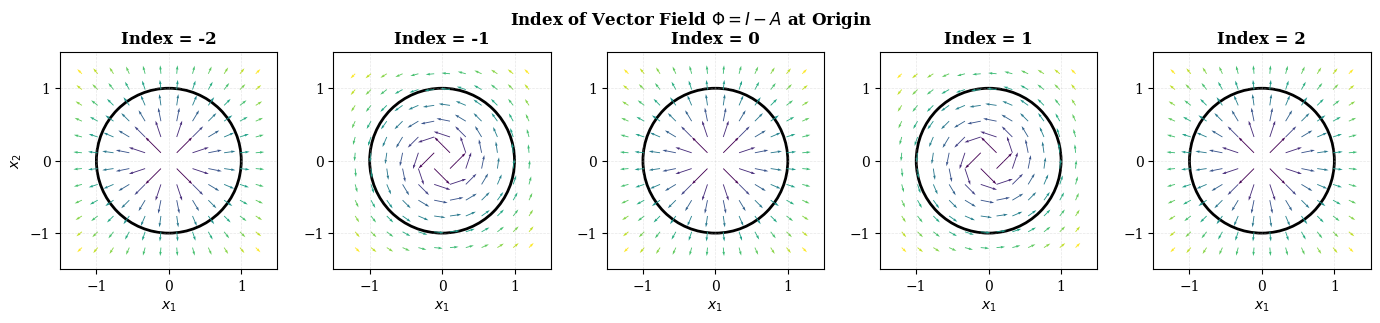
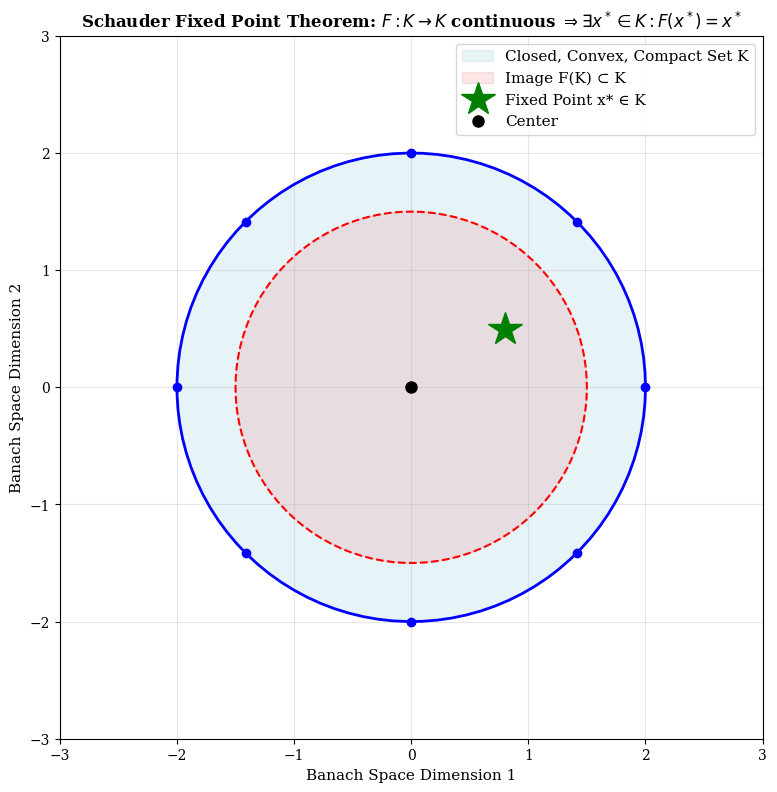
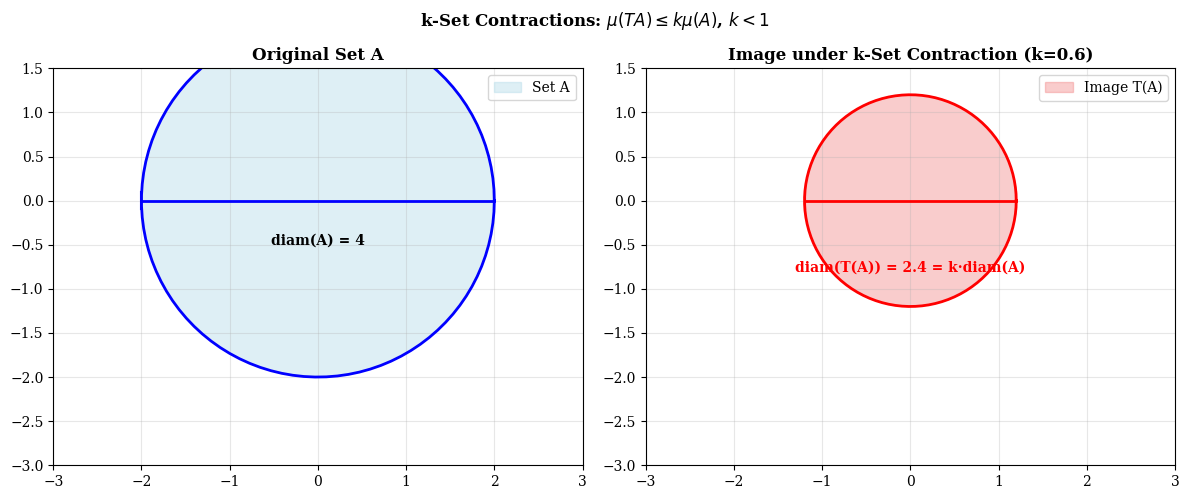
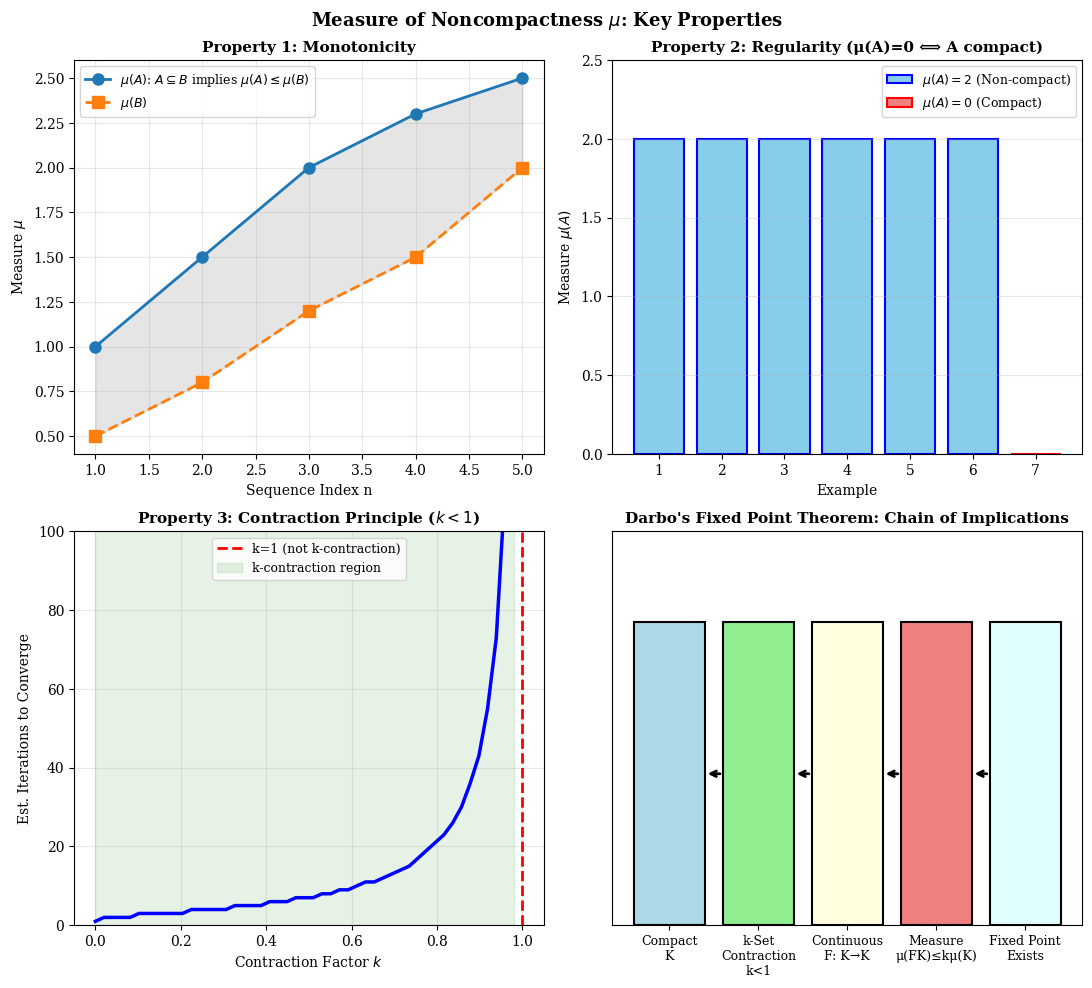
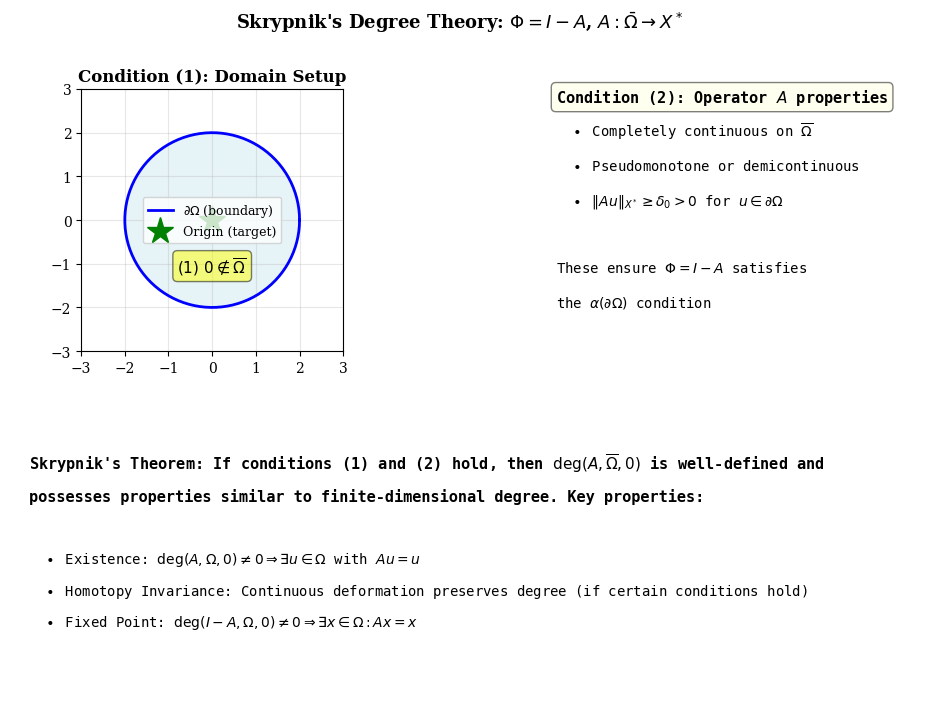
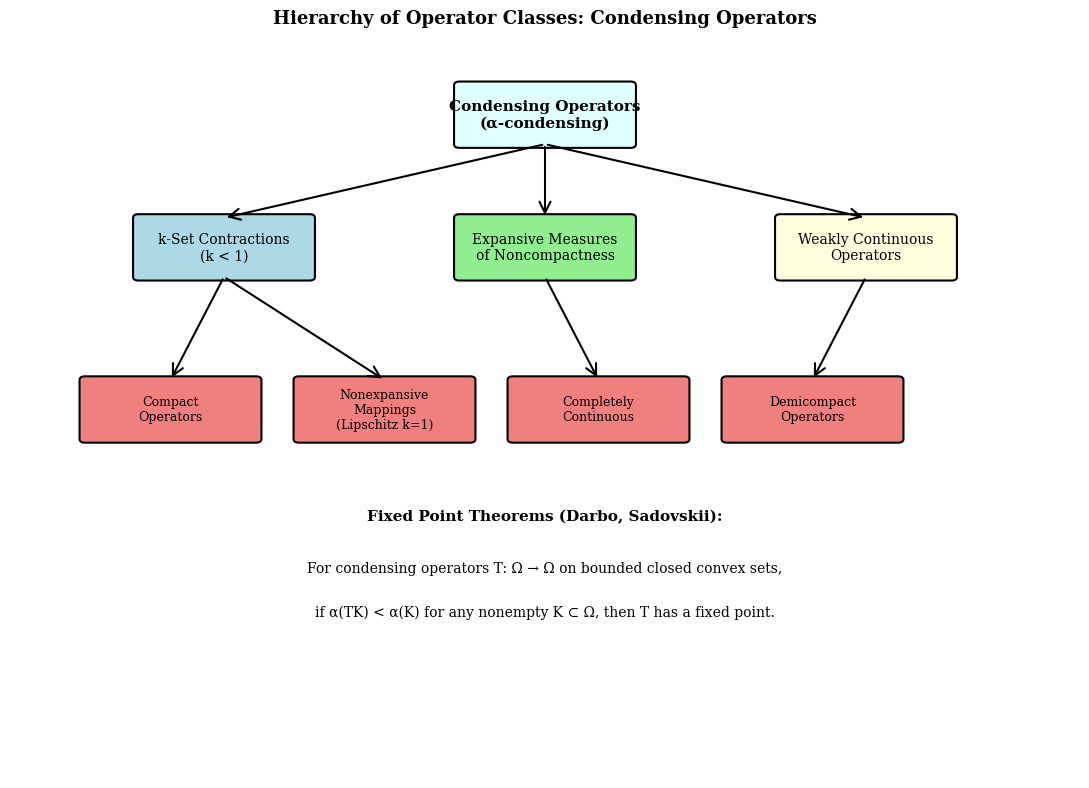

Recreate these plots in Python, in order.
#!/usr/bin/env python3
"""
Generate figures for Chapter 5b/6: Degree Theory, k-Set Contractions, and Condensing Operators.
"""

import numpy as np
import matplotlib.pyplot as plt
import matplotlib.patches as patches
from matplotlib.patches import FancyArrowPatch, Circle
import warnings
warnings.filterwarnings('ignore')

# Set style
plt.style.use('default')
plt.rcParams['font.size'] = 10
plt.rcParams['font.family'] = 'serif'
plt.rcParams['figure.dpi'] = 150

# ============================================================================
# Figure 1: Vector Field with Index Counting
# ============================================================================
def fig_vector_field_index():
    fig, axes = plt.subplots(1, 5, figsize=(14, 3))
    fig.suptitle(r'Index of Vector Field $\Phi = I - A$ at Origin', fontsize=12, fontweight='bold')

    indices = [-2, -1, 0, 1, 2]

    for idx, ax in enumerate(axes):
        ax.set_xlim(-1.5, 1.5)
        ax.set_ylim(-1.5, 1.5)
        ax.set_aspect('equal')
        ax.grid(True, alpha=0.3, linestyle='--', linewidth=0.5)

        # Circle
        circle = Circle((0, 0), 1.0, fill=False, edgecolor='black', linewidth=2)
        ax.add_patch(circle)

        # Create vector field based on index
        x = np.linspace(-1.2, 1.2, 12)
        y = np.linspace(-1.2, 1.2, 12)
        X, Y = np.meshgrid(x, y)

        # Different vector field patterns for each index
        ind = indices[idx]
        angle_offset = ind * np.pi / 2
        R = np.sqrt(X**2 + Y**2)

        # Rotate vector field based on index
        U = np.cos(np.arctan2(Y, X) + ind * angle_offset) / (R + 0.5)
        V = np.sin(np.arctan2(Y, X) + ind * angle_offset) / (R + 0.5)

        ax.quiver(X, Y, U, V, R, cmap='viridis', scale=15, width=0.004)

        ax.set_xticks([-1, 0, 1])
        ax.set_yticks([-1, 0, 1])
        ax.set_title(f'Index = {ind}', fontweight='bold')
        ax.set_xlabel(r'$x_1$')
        if idx == 0:
            ax.set_ylabel(r'$x_2$')

    plt.tight_layout()
    plt.savefig('fig_vector_field_index.pdf', bbox_inches='tight', format='pdf')
    print("Created: fig_vector_field_index.pdf")
    plt.close()

# ============================================================================
# Figure 2: Schauder Fixed Point Theorem Illustration
# ============================================================================
def fig_schauder_fpt():
    fig, ax = plt.subplots(figsize=(10, 8))

    # Draw a Banach space
    theta = np.linspace(0, 2*np.pi, 100)
    x_circle = 2*np.cos(theta)
    y_circle = 2*np.sin(theta)

    ax.fill(x_circle, y_circle, color='lightblue', alpha=0.3, label='Closed, Convex, Compact Set K')
    ax.plot(x_circle, y_circle, 'b-', linewidth=2)

    # Add some points on the boundary
    angles = np.linspace(0, 2*np.pi, 8, endpoint=False)
    for ang in angles:
        x, y = 2*np.cos(ang), 2*np.sin(ang)
        ax.plot(x, y, 'bo', markersize=6)

    # Add a continuous mapping illustration
    t = np.linspace(0, 2*np.pi, 100)
    mapped_x = 1.5*np.cos(t + 0.3)
    mapped_y = 1.5*np.sin(t + 0.3)

    ax.fill(mapped_x, mapped_y, color='lightcoral', alpha=0.2, label='Image F(K) ⊂ K')
    ax.plot(mapped_x, mapped_y, 'r--', linewidth=1.5)

    # Mark fixed point
    ax.plot(0.8, 0.5, 'g*', markersize=25, label='Fixed Point x* ∈ K', zorder=5)
    ax.plot(0, 0, 'ko', markersize=8, label='Center')

    ax.set_xlim(-3, 3)
    ax.set_ylim(-3, 3)
    ax.set_aspect('equal')
    ax.grid(True, alpha=0.3)
    ax.legend(fontsize=11, loc='upper right')
    ax.set_title(r'Schauder Fixed Point Theorem: $F: K \to K$ continuous $\Rightarrow \exists x^* \in K: F(x^*) = x^*$',
                fontsize=12, fontweight='bold')
    ax.set_xlabel('Banach Space Dimension 1', fontsize=11)
    ax.set_ylabel('Banach Space Dimension 2', fontsize=11)

    plt.tight_layout()
    plt.savefig('fig_schauder_fpt.pdf', bbox_inches='tight', format='pdf')
    print("Created: fig_schauder_fpt.pdf")
    plt.close()

# ============================================================================
# Figure 3: k-Set Contractions and Measure of Noncompactness
# ============================================================================
def fig_k_set_contractions():
    fig, axes = plt.subplots(1, 2, figsize=(12, 5))
    fig.suptitle(r'k-Set Contractions: $\mu(TA) \leq k\mu(A)$, $k < 1$',
                fontsize=12, fontweight='bold')

    # Left plot: Original set A
    ax = axes[0]
    theta = np.linspace(0, 2*np.pi, 100)

    # Original set
    r_A = 2
    x_A = r_A * np.cos(theta)
    y_A = r_A * np.sin(theta)
    ax.fill(x_A, y_A, color='lightblue', alpha=0.4, label='Set A')
    ax.plot(x_A, y_A, 'b-', linewidth=2)

    # Add diameter visualization
    ax.plot([-r_A, r_A], [0, 0], 'b-', linewidth=2)
    ax.plot([-r_A, -r_A], [-0.1, 0.1], 'b-', linewidth=1.5)
    ax.plot([r_A, r_A], [-0.1, 0.1], 'b-', linewidth=1.5)
    ax.text(0, -0.5, f'diam(A) = 4', ha='center', fontsize=10, fontweight='bold')

    ax.set_xlim(-3, 3)
    ax.set_ylim(-3, 1.5)
    ax.set_aspect('equal')
    ax.grid(True, alpha=0.3)
    ax.set_title('Original Set A', fontweight='bold')
    ax.legend(fontsize=10)

    # Right plot: Image under T
    ax = axes[1]
    k = 0.6
    r_TA = k * r_A
    x_TA = r_TA * np.cos(theta)
    y_TA = r_TA * np.sin(theta)

    ax.fill(x_TA, y_TA, color='lightcoral', alpha=0.4, label='Image T(A)')
    ax.plot(x_TA, y_TA, 'r-', linewidth=2)

    # Add diameter visualization
    ax.plot([-r_TA, r_TA], [0, 0], 'r-', linewidth=2)
    ax.plot([-r_TA, -r_TA], [-0.1, 0.1], 'r-', linewidth=1.5)
    ax.plot([r_TA, r_TA], [-0.1, 0.1], 'r-', linewidth=1.5)
    ax.text(0, -0.8, f'diam(T(A)) = {2*k*r_A:.1f} = k·diam(A)',
            ha='center', fontsize=10, fontweight='bold', color='red')

    ax.set_xlim(-3, 3)
    ax.set_ylim(-3, 1.5)
    ax.set_aspect('equal')
    ax.grid(True, alpha=0.3)
    ax.set_title(f'Image under k-Set Contraction (k={k})', fontweight='bold')
    ax.legend(fontsize=10)

    plt.tight_layout()
    plt.savefig('fig_k_set_contractions.pdf', bbox_inches='tight', format='pdf')
    print("Created: fig_k_set_contractions.pdf")
    plt.close()

# ============================================================================
# Figure 4: Measure of Noncompactness Properties
# ============================================================================
def fig_measure_noncompactness():
    fig, axes = plt.subplots(2, 2, figsize=(11, 10))
    fig.suptitle(r'Measure of Noncompactness $\mu$: Key Properties',
                fontsize=13, fontweight='bold')

    # Property 1: Monotonicity
    ax = axes[0, 0]
    x = np.array([1, 2, 3, 4, 5])
    mu_A = np.array([1.0, 1.5, 2.0, 2.3, 2.5])
    mu_B = np.array([0.5, 0.8, 1.2, 1.5, 2.0])

    ax.plot(x, mu_A, 'o-', linewidth=2, markersize=8, label=r'$\mu(A)$: $A \subseteq B$ implies $\mu(A) \leq \mu(B)$')
    ax.plot(x, mu_B, 's--', linewidth=2, markersize=8, label=r'$\mu(B)$')
    ax.fill_between(x, mu_B, mu_A, alpha=0.2, color='gray')
    ax.set_xlabel('Sequence Index n', fontsize=10)
    ax.set_ylabel(r'Measure $\mu$', fontsize=10)
    ax.set_title('Property 1: Monotonicity', fontweight='bold', fontsize=11)
    ax.legend(fontsize=9)
    ax.grid(True, alpha=0.3)

    # Property 2: Regularity
    ax = axes[0, 1]
    x = np.array([1, 2, 3, 4, 5, 6, 7])
    mu_vals = np.array([2.0, 2.0, 2.0, 2.0, 2.0, 2.0, 0.0])

    ax.bar(x[:-1], mu_vals[:-1], color='skyblue', edgecolor='blue', linewidth=1.5,
           label=r'$\mu(A) = 2$ (Non-compact)')
    ax.bar(x[-1:], mu_vals[-1:], color='lightcoral', edgecolor='red', linewidth=1.5,
           label=r'$\mu(A) = 0$ (Compact)')
    ax.set_xlabel('Example', fontsize=10)
    ax.set_ylabel(r'Measure $\mu(A)$', fontsize=10)
    ax.set_title('Property 2: Regularity (μ(A)=0 ⟺ A compact)', fontweight='bold', fontsize=11)
    ax.set_xticks(x)
    ax.legend(fontsize=9)
    ax.grid(True, alpha=0.3, axis='y')
    ax.set_ylim([0, 2.5])

    # Property 3: Contraction principle
    ax = axes[1, 0]
    k_vals = np.linspace(0, 1, 50)
    iteration_counts = []

    for k in k_vals:
        if k > 0:
            # Estimate iterations needed
            iters = np.ceil(np.log(0.01) / np.log(k)) if k > 0 else 1
        else:
            iters = 1
        iteration_counts.append(iters)

    ax.plot(k_vals, iteration_counts, 'b-', linewidth=2.5)
    ax.axvline(x=1, color='red', linestyle='--', linewidth=2, label='k=1 (not k-contraction)')
    ax.fill_between(k_vals[k_vals < 1], 0, 100, alpha=0.1, color='green', label='k-contraction region')
    ax.set_xlabel(r'Contraction Factor $k$', fontsize=10)
    ax.set_ylabel(r'Est. Iterations to Converge', fontsize=10)
    ax.set_title(r'Property 3: Contraction Principle ($k < 1$)', fontweight='bold', fontsize=11)
    ax.legend(fontsize=9)
    ax.grid(True, alpha=0.3)
    ax.set_ylim([0, 100])

    # Property 4: Darbo's theorem
    ax = axes[1, 1]
    x = np.arange(5)
    labels = ['Compact\nK', 'k-Set\nContraction\nk<1', 'Continuous\nF: K→K', 'Measure\nμ(FK)≤kμ(K)', 'Fixed Point\nExists']
    colors = ['lightblue', 'lightgreen', 'lightyellow', 'lightcoral', 'lightcyan']

    ax.bar(x, [1]*5, color=colors, edgecolor='black', linewidth=1.5)
    ax.set_xticks(x)
    ax.set_xticklabels(labels, fontsize=9, rotation=0)
    ax.set_ylabel('', fontsize=10)
    ax.set_ylim([0, 1.3])
    ax.set_title(r"Darbo's Fixed Point Theorem: Chain of Implications",
                fontweight='bold', fontsize=11)
    ax.set_yticks([])

    # Add arrows
    for i in range(len(x)-1):
        ax.annotate('', xy=(i+0.4, 0.5), xytext=(i+0.6, 0.5),
                   arrowprops=dict(arrowstyle='->', lw=2, color='black'))

    plt.tight_layout()
    plt.savefig('fig_measure_noncompactness.pdf', bbox_inches='tight', format='pdf')
    print("Created: fig_measure_noncompactness.pdf")
    plt.close()

# ============================================================================
# Figure 5: Skrypnik Degree Theory Conditions
# ============================================================================
def fig_skrypnik_degree():
    fig = plt.figure(figsize=(12, 8))
    gs = fig.add_gridspec(2, 2, hspace=0.35, wspace=0.3)

    fig.suptitle(r"Skrypnik's Degree Theory: $\Phi = I - A$, $A: \bar{\Omega} \to X^*$",
                fontsize=13, fontweight='bold')

    # Condition 1: Domain
    ax = fig.add_subplot(gs[0, 0])
    theta = np.linspace(0, 2*np.pi, 100)
    x_boundary = 2*np.cos(theta)
    y_boundary = 2*np.sin(theta)

    ax.fill(x_boundary, y_boundary, color='lightblue', alpha=0.3)
    ax.plot(x_boundary, y_boundary, 'b-', linewidth=2, label=r'$\partial\Omega$ (boundary)')
    ax.plot([0], [0], 'g*', markersize=20, label=r'Origin (target)')
    ax.text(0, -1.2, r'$(1)$ $0 \notin \overline{\Omega}$', fontsize=11,
           ha='center', fontweight='bold', bbox=dict(boxstyle='round', facecolor='yellow', alpha=0.5))

    ax.set_xlim(-3, 3)
    ax.set_ylim(-3, 3)
    ax.set_aspect('equal')
    ax.grid(True, alpha=0.3)
    ax.legend(fontsize=9)
    ax.set_title('Condition (1): Domain Setup', fontweight='bold')

    # Condition 2: Operator properties
    ax = fig.add_subplot(gs[0, 1])
    ax.axis('off')

    conditions_text = [
        r"Condition (2): Operator $A$ properties",
        r"$\quad\bullet$ Completely continuous on $\overline{\Omega}$",
        r"$\quad\bullet$ Pseudomonotone or demicontinuous",
        r"$\quad\bullet$ $\|Au\|_{X^*} \geq \delta_0 > 0$ for $u \in \partial\Omega$",
        r"",
        r"These ensure $\Phi = I - A$ satisfies",
        r"the $\alpha(\partial\Omega)$ condition"
    ]

    for i, text in enumerate(conditions_text):
        weight = 'bold' if i == 0 else 'normal'
        fontsize = 11 if i == 0 else 10
        ax.text(0.05, 0.95 - i*0.13, text, transform=ax.transAxes,
               fontsize=fontsize, fontweight=weight, family='monospace',
               bbox=dict(boxstyle='round', facecolor='lightyellow', alpha=0.5) if i==0 else None)

    # Conclusion
    ax = fig.add_subplot(gs[1, :])
    ax.axis('off')

    conclusion_text = [
        r"Skrypnik's Theorem: If conditions (1) and (2) hold, then $\deg(A, \overline{\Omega}, 0)$ is well-defined and",
        r"possesses properties similar to finite-dimensional degree. Key properties:",
        r"",
        r"$\quad\bullet$ Existence: $\deg(A, \Omega, 0) \neq 0 \Rightarrow \exists u \in \Omega$ with $Au = u$",
        r"$\quad\bullet$ Homotopy Invariance: Continuous deformation preserves degree (if certain conditions hold)",
        r"$\quad\bullet$ Fixed Point: $\deg(I - A, \Omega, 0) \neq 0 \Rightarrow \exists x \in \Omega: Ax = x$",
    ]

    for i, text in enumerate(conclusion_text):
        fontsize = 11 if i < 2 else 10
        weight = 'bold' if i < 2 else 'normal'
        ax.text(0.02, 0.9 - i*0.12, text, transform=ax.transAxes,
               fontsize=fontsize, fontweight=weight, family='monospace')

    plt.savefig('fig_skrypnik_degree.pdf', bbox_inches='tight', format='pdf')
    print("Created: fig_skrypnik_degree.pdf")
    plt.close()

# ============================================================================
# Figure 6: Condensing Operators Hierarchy
# ============================================================================
def fig_condensing_hierarchy():
    fig, ax = plt.subplots(figsize=(11, 8))

    # Create a hierarchy diagram
    ax.set_xlim(0, 10)
    ax.set_ylim(0, 10)
    ax.axis('off')

    fig.suptitle('Hierarchy of Operator Classes: Condensing Operators',
                fontsize=13, fontweight='bold', y=0.98)

    # Define boxes and their positions
    boxes = [
        {'pos': (5, 9), 'text': 'Condensing Operators\n(α-condensing)', 'color': 'lightcyan', 'fontsize': 11, 'weight': 'bold'},
        {'pos': (2, 7.2), 'text': 'k-Set Contractions\n(k < 1)', 'color': 'lightblue', 'fontsize': 10},
        {'pos': (5, 7.2), 'text': 'Expansive Measures\nof Noncompactness', 'color': 'lightgreen', 'fontsize': 10},
        {'pos': (8, 7.2), 'text': 'Weakly Continuous\nOperators', 'color': 'lightyellow', 'fontsize': 10},
        {'pos': (1.5, 5), 'text': 'Compact\nOperators', 'color': 'lightcoral', 'fontsize': 9},
        {'pos': (3.5, 5), 'text': 'Nonexpansive\nMappings\n(Lipschitz k=1)', 'color': 'lightcoral', 'fontsize': 9},
        {'pos': (5.5, 5), 'text': 'Completely\nContinuous', 'color': 'lightcoral', 'fontsize': 9},
        {'pos': (7.5, 5), 'text': 'Demicompact\nOperators', 'color': 'lightcoral', 'fontsize': 9},
    ]

    # Draw boxes
    for box in boxes:
        x, y = box['pos']
        width, height = 1.6, 0.8
        rect = patches.FancyBboxPatch((x - width/2, y - height/2), width, height,
                                      boxstyle="round,pad=0.05",
                                      edgecolor='black', facecolor=box['color'],
                                      linewidth=1.5)
        ax.add_patch(rect)

        ax.text(x, y, box['text'], ha='center', va='center',
               fontsize=box.get('fontsize', 10),
               fontweight=box.get('weight', 'normal'))

    # Draw arrows
    arrows = [
        ((5, 8.6), (2, 7.6)),
        ((5, 8.6), (5, 7.6)),
        ((5, 8.6), (8, 7.6)),
        ((2, 6.8), (1.5, 5.4)),
        ((2, 6.8), (3.5, 5.4)),
        ((5, 6.8), (5.5, 5.4)),
        ((8, 6.8), (7.5, 5.4)),
    ]

    for start, end in arrows:
        arrow = FancyArrowPatch(start, end, arrowstyle='->', mutation_scale=20,
                              color='black', linewidth=1.5)
        ax.add_patch(arrow)

    # Add explanatory text
    ax.text(5, 3.5, 'Fixed Point Theorems (Darbo, Sadovskii):',
           ha='center', fontsize=11, fontweight='bold')
    ax.text(5, 2.8, 'For condensing operators T: Ω → Ω on bounded closed convex sets,',
           ha='center', fontsize=10)
    ax.text(5, 2.2, 'if α(TK) < α(K) for any nonempty K ⊂ Ω, then T has a fixed point.',
           ha='center', fontsize=10)

    plt.tight_layout()
    plt.savefig('fig_condensing_hierarchy.pdf', bbox_inches='tight', format='pdf')
    print("Created: fig_condensing_hierarchy.pdf")
    plt.close()

# ============================================================================
# Main execution
# ============================================================================
if __name__ == '__main__':
    print("Generating figures for Chapter 6: Degree Theory and Condensing Operators...")
    print()

    fig_vector_field_index()
    fig_schauder_fpt()
    fig_k_set_contractions()
    fig_measure_noncompactness()
    fig_skrypnik_degree()
    fig_condensing_hierarchy()

    print()
    print("All figures generated successfully!")
